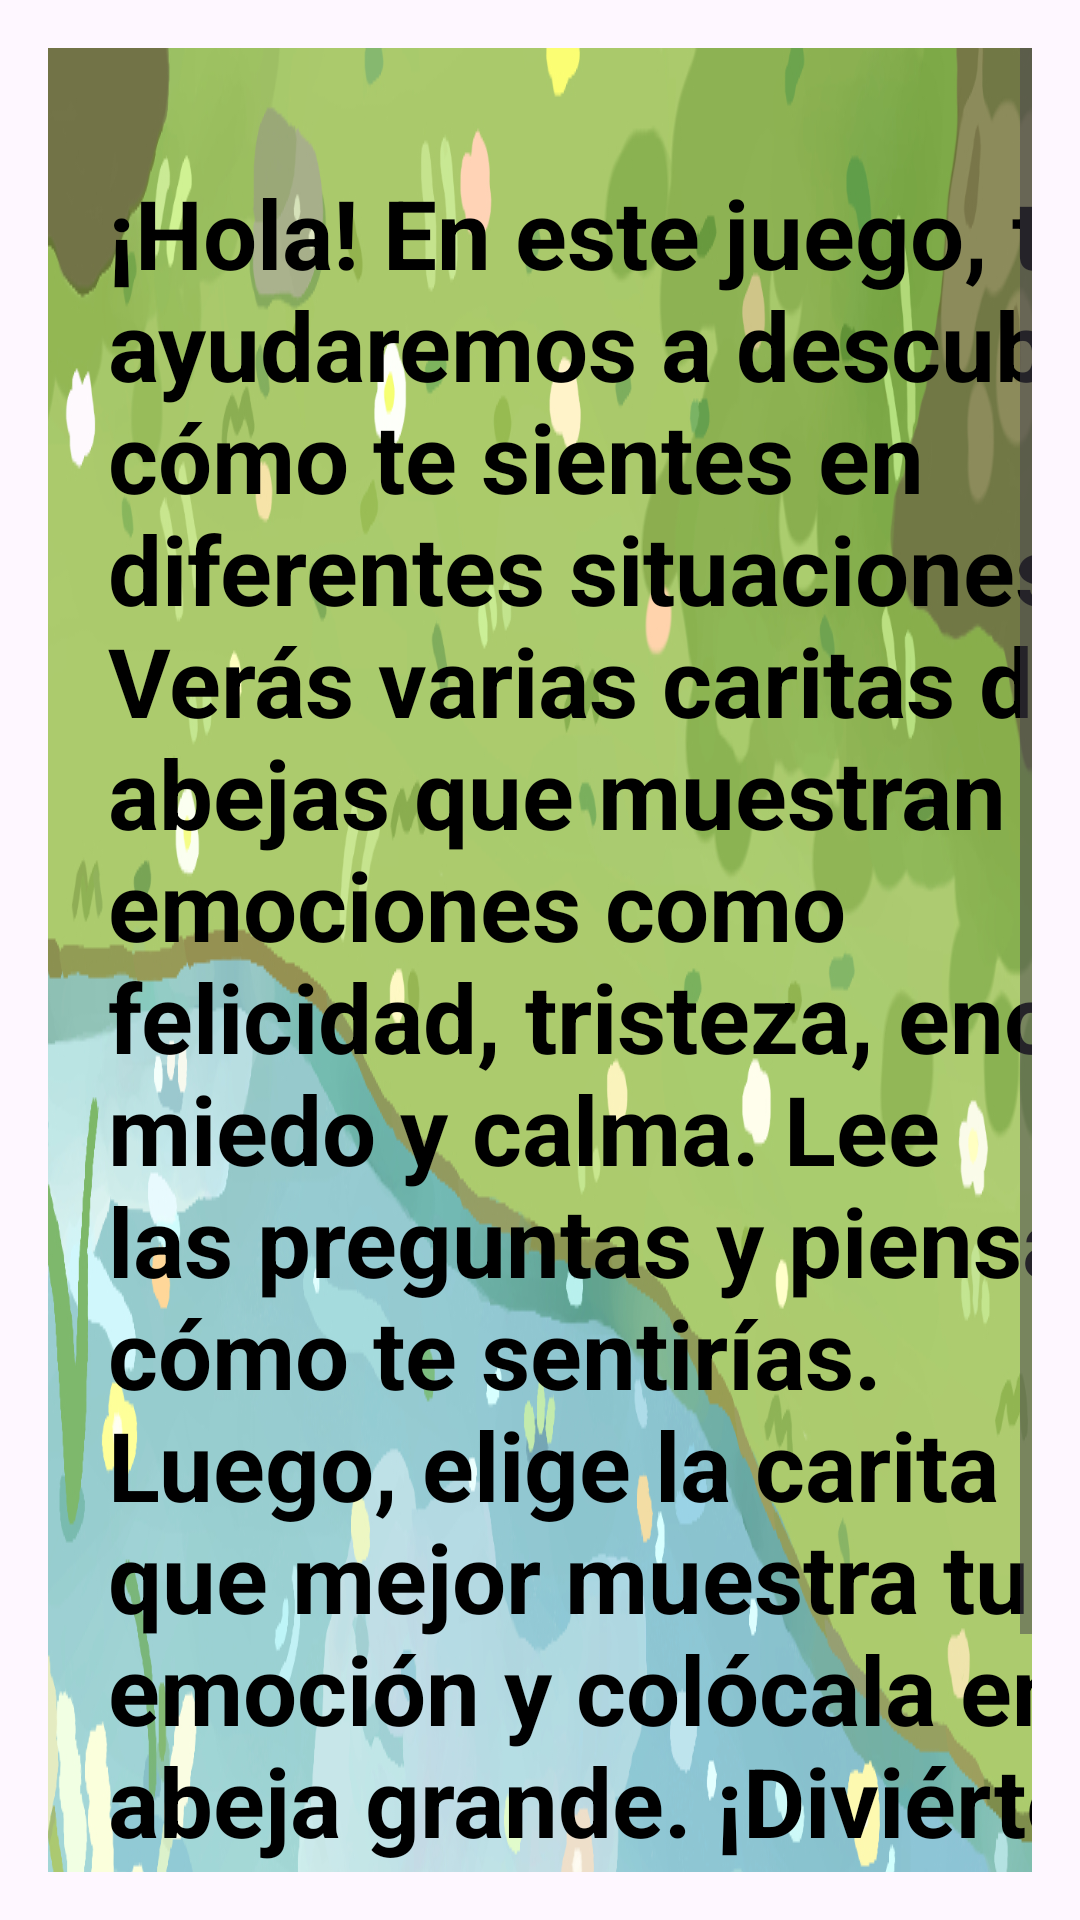

Here is an Android app screen rendered from its layout file. Give the layout XML and the strings, colors and styles it references.
<!-- AndroidManifest.xml: application theme Theme.LaVozDeLosNiños -->
<!-- res/layout/dialog_instrucciones2.xml -->
<?xml version="1.0" encoding="utf-8"?>
<androidx.constraintlayout.widget.ConstraintLayout xmlns:android="http://schemas.android.com/apk/res/android"
    xmlns:app="http://schemas.android.com/apk/res-auto"
    xmlns:tools="http://schemas.android.com/tools"
    android:id="@+id/main"
    android:layout_width="match_parent"
    android:layout_height="match_parent"
    tools:context=".Comomesiento">

    <ScrollView
        android:layout_width="match_parent"
        android:layout_height="match_parent"
        android:padding="16dp">

        <FrameLayout
            android:id="@+id/frameLayout2"
            android:layout_width="match_parent"
            android:layout_height="wrap_content"
            tools:ignore="MissingConstraints">

            <ImageView
                android:id="@+id/imageView"
                android:layout_width="match_parent"
                android:layout_height="match_parent"
                android:scaleType="fitXY"
                app:srcCompat="@drawable/instrucciones"
                tools:ignore="ContentDescription,ImageContrastCheck" />

            <TextView
                android:id="@+id/textview"
                android:layout_width="374dp"
                android:layout_height="wrap_content"
                android:layout_marginStart="20dp"
                android:layout_marginTop="40dp"
                android:layout_marginEnd="20dp"
                android:text="¡Hola! En este juego, te ayudaremos a descubrir cómo te sientes en diferentes situaciones. Verás varias caritas de abejas que muestran emociones como felicidad, tristeza, enojo, miedo y calma. Lee las preguntas y piensa cómo te sentirías. Luego, elige la carita que mejor muestra tu emoción y colócala en la abeja grande. ¡Diviértete jugando y aprendiendo sobre tus emociones!"
                android:textColor="@color/black"
                android:textSize="32sp"
                android:textStyle="bold"
                tools:ignore="HardcodedText,TextContrastCheck,TextSizeCheck" />
        </FrameLayout>
    </ScrollView>

</androidx.constraintlayout.widget.ConstraintLayout>
<!-- resources referenced by this layout -->
<resources>
  <!-- drawable instrucciones: jpg bitmap (drawable, 397674 bytes) -->
  <style name="Theme.LaVozDeLosNiños" parent="Base.Theme.LaVozDeLosNiños" />
  <style name="Base.Theme.LaVozDeLosNiños" parent="Theme.Material3.DayNight.NoActionBar">
          
          
      </style>
  <!-- not gathered from this repository: default colours our renderer supplied (Android Studio template values) -->
  <color name="black">#FF000000</color>
</resources>
